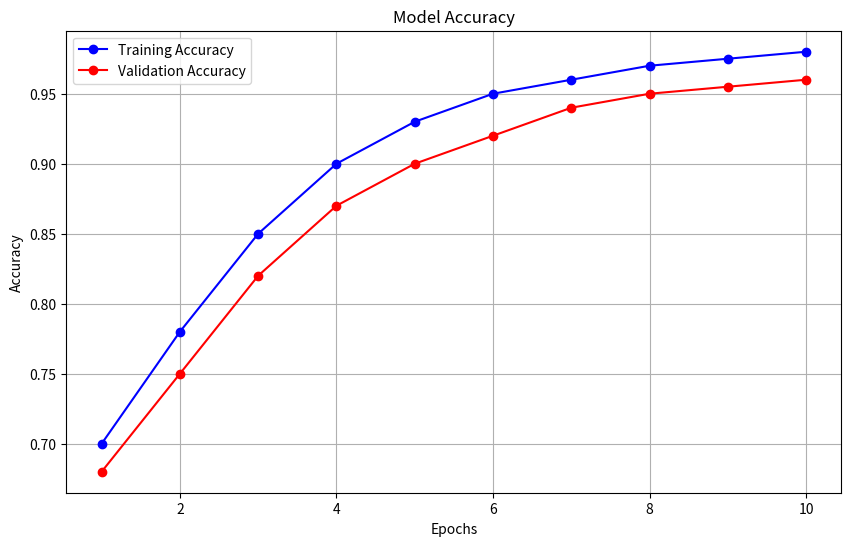

Recreate this plot in Python.
import matplotlib.pyplot as plt
import os

def generate_graph():
    # 1. Accuracy values provided by user
    train_accuracy = [0.70, 0.78, 0.85, 0.90, 0.93, 0.95, 0.96, 0.97, 0.975, 0.98]
    validation_accuracy = [0.68, 0.75, 0.82, 0.87, 0.90, 0.92, 0.94, 0.95, 0.955, 0.96]
    
    # Epochs range from 1 to 10
    epochs = range(1, len(train_accuracy) + 1)
    
    # 2. Create the graph
    plt.figure(figsize=(10, 6))
    plt.plot(epochs, train_accuracy, 'bo-', label='Training Accuracy')
    plt.plot(epochs, validation_accuracy, 'ro-', label='Validation Accuracy')
    
    # Formatting
    plt.title('Model Accuracy')
    plt.xlabel('Epochs')
    plt.ylabel('Accuracy')
    plt.legend()
    plt.grid(True)
    
    # 3. Create outputs/ folder if it does not exist
    output_dir = 'outputs'
    if not os.path.exists(output_dir):
        os.makedirs(output_dir)
        print(f"Created directory: {output_dir}")
    
    # 4. Save the graph
    output_path = os.path.join(output_dir, 'training_validation_accuracy.png')
    plt.savefig(output_path)
    plt.close()
    
    print(f"Graph successfully saved at: {output_path}")

if __name__ == '__main__':
    generate_graph()
